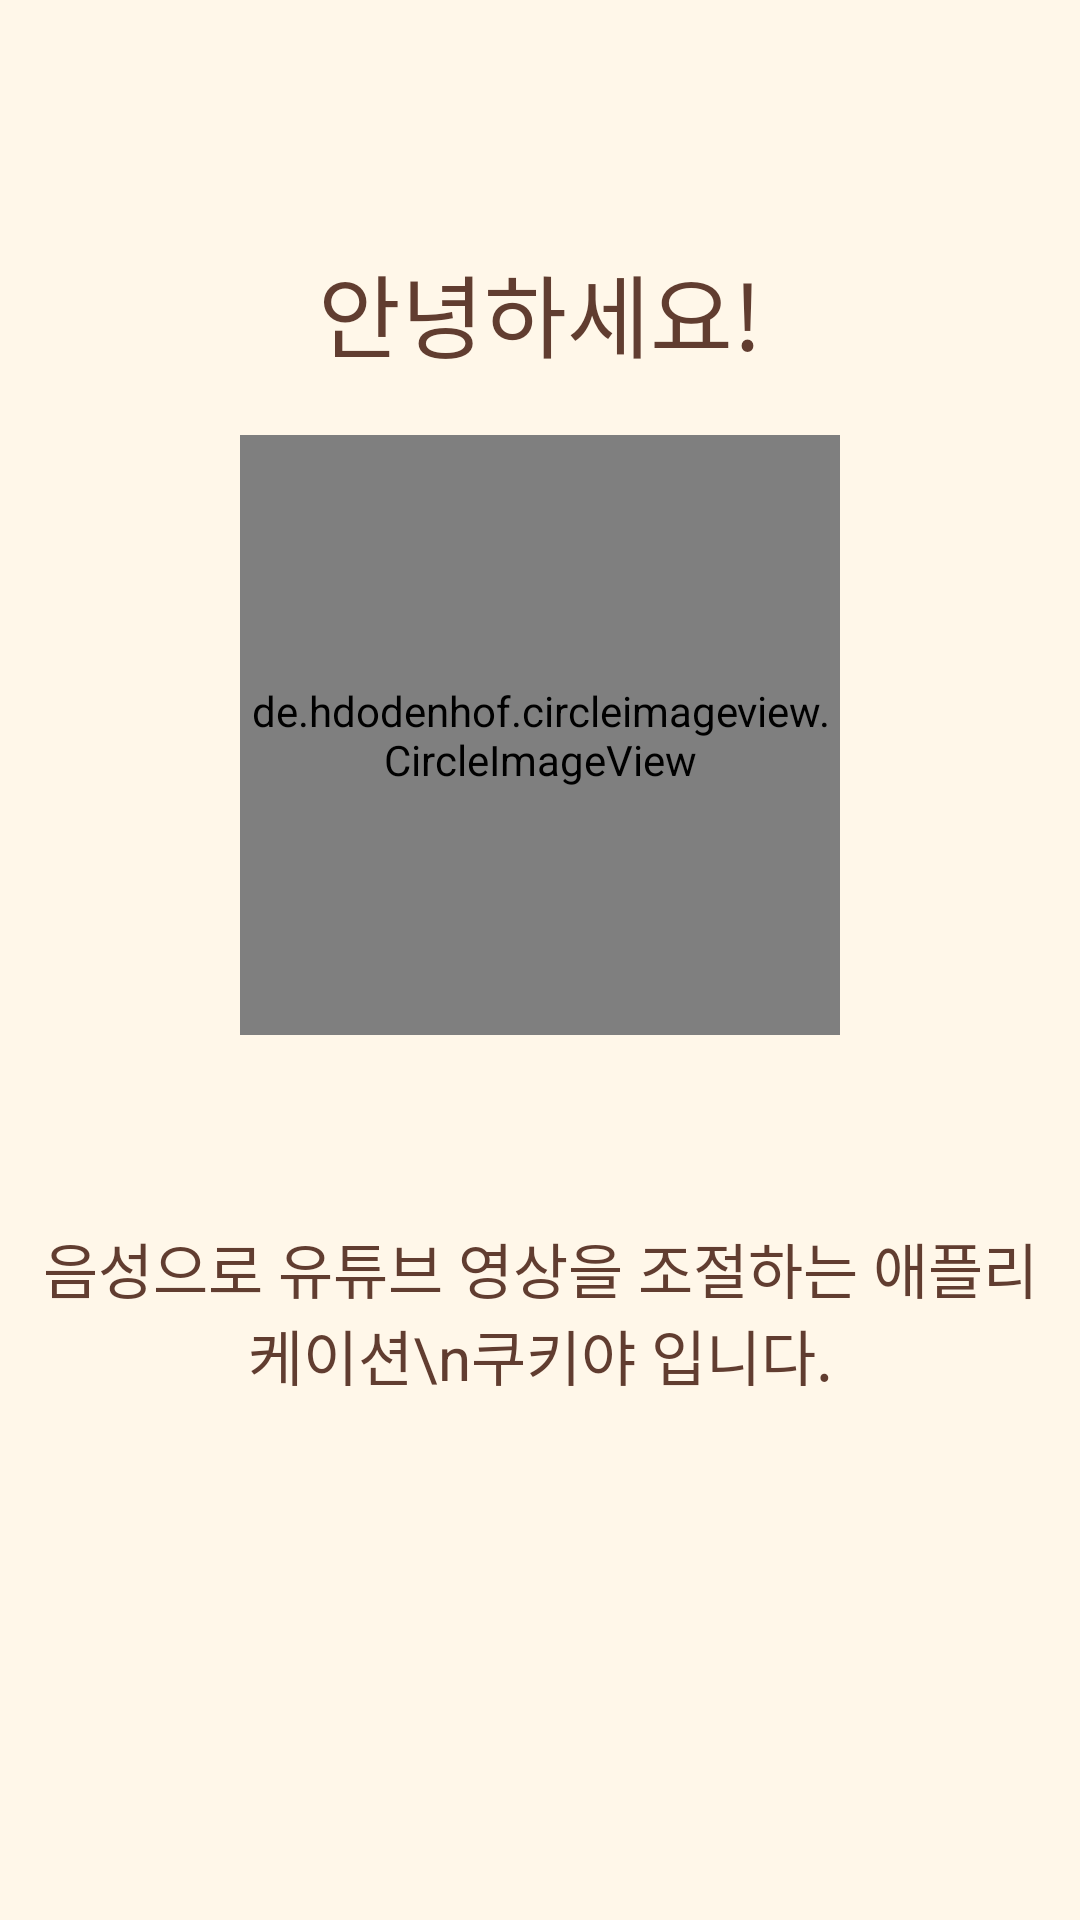

Reconstruct the res/layout file that produces this screen, plus the resources it refers to.
<!-- AndroidManifest.xml: application theme AppTheme -->
<!-- res/layout/fragment_welcome.xml -->
<?xml version="1.0" encoding="utf-8"?>
<androidx.constraintlayout.widget.ConstraintLayout xmlns:android="http://schemas.android.com/apk/res/android"
    xmlns:app="http://schemas.android.com/apk/res-auto"
    xmlns:tools="http://schemas.android.com/tools"
    android:layout_width="match_parent"
    android:layout_height="match_parent"
    android:padding="10dp"
    android:orientation="vertical"
    android:background="@color/chocoMilk"
    tools:context=".intro.WelcomeFragment">

    <TextView
        android:id="@+id/textView4"
        android:layout_width="wrap_content"
        android:layout_height="wrap_content"
        android:layout_gravity="center_horizontal"
        android:layout_marginTop="72dp"
        android:text="안녕하세요!"
        android:textColor="@color/colorPrimary"
        android:textSize="30sp"
        app:layout_constraintEnd_toEndOf="parent"
        app:layout_constraintStart_toStartOf="parent"
        app:layout_constraintTop_toTopOf="parent" />

    <de.hdodenhof.circleimageview.CircleImageView
        android:layout_width="200dp"
        android:layout_height="200dp"
        android:src="@drawable/cookieya_high"
        app:civ_border_width="2dp"
        app:civ_border_color="#FF000000"
        app:layout_constraintBottom_toTopOf="@+id/textView3"
        app:layout_constraintEnd_toEndOf="parent"
        app:layout_constraintStart_toStartOf="parent"
        app:layout_constraintTop_toTopOf="@+id/textView4" />

    <TextView
        android:id="@+id/textView3"
        android:layout_width="wrap_content"
        android:layout_height="wrap_content"
        android:layout_marginBottom="164dp"
        android:text="음성으로 유튜브 영상을 조절하는 애플리케이션\n쿠키야 입니다."
        android:textAlignment="center"
        android:textSize="20sp"
        android:textColor="@color/colorPrimary"
        app:layout_constraintBottom_toBottomOf="parent"
        app:layout_constraintEnd_toEndOf="parent"
        app:layout_constraintHorizontal_bias="0.498"
        app:layout_constraintStart_toStartOf="parent"
        android:gravity="center_horizontal" />

</androidx.constraintlayout.widget.ConstraintLayout>
<!-- resources referenced by this layout -->
<resources>
  <color name="chocoMilk">#FFF7E9</color>
  <color name="colorPrimary">#613D30</color>
  <!-- drawable cookieya_high: jpg bitmap (drawable, 30536 bytes) -->
  <style name="AppTheme" parent="Theme.AppCompat.Light.NoActionBar">
          
          <item name="colorPrimary">@color/colorPrimary</item>
          <item name="colorPrimaryDark">@color/colorPrimaryDark</item>
          <item name="colorAccent">@color/colorAccent</item>
      </style>
  <color name="colorPrimaryDark">#000000</color>
  <color name="colorAccent">#613D30</color>
</resources>
